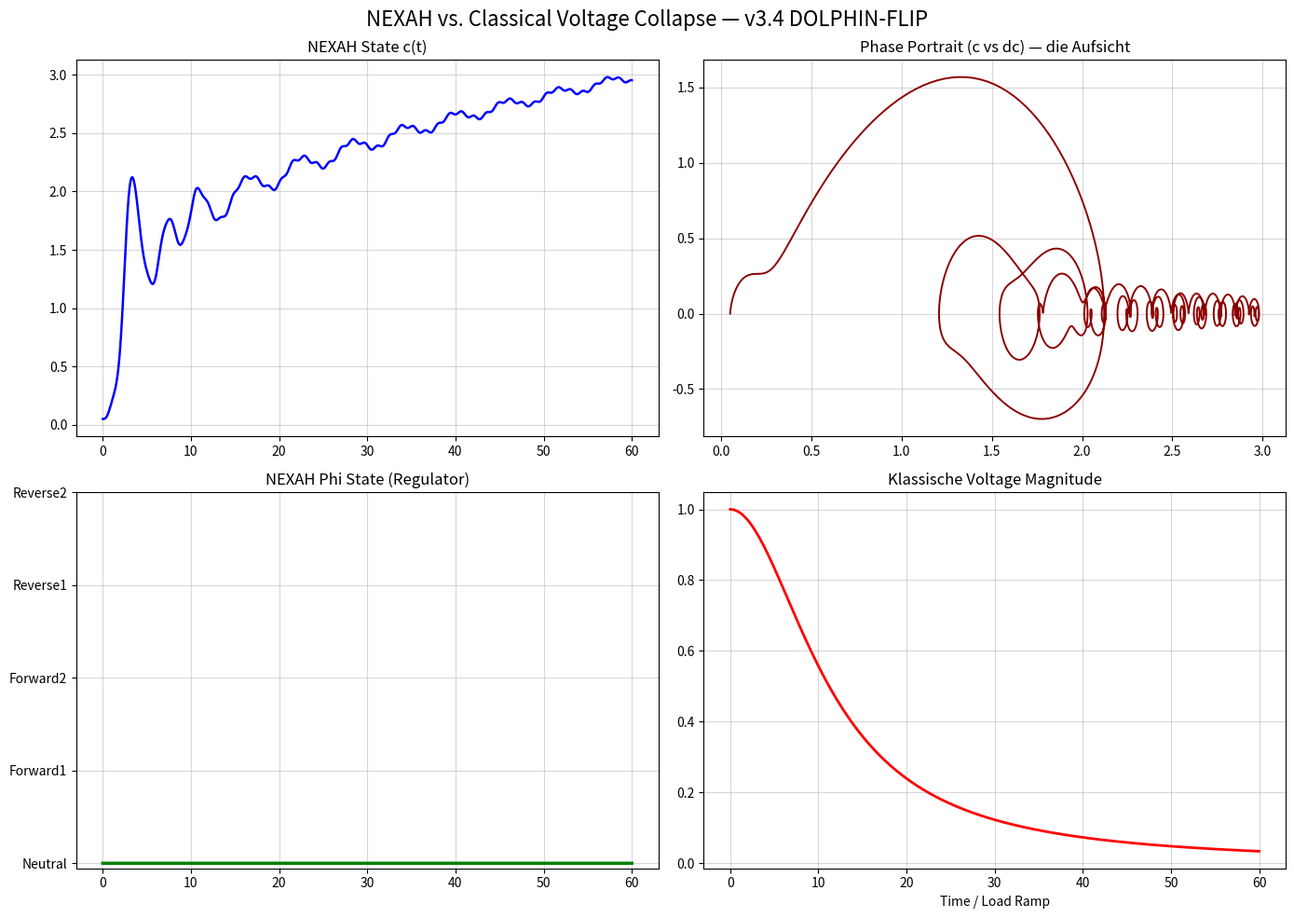

This chart was generated by the following Python code:
"""
NEXAH vs. Classical Voltage Collapse — v3.4 Dolphin-Flip Edition
Der Flip (Rotation + Counter-Rotation → one direction)
"""

import numpy as np
from scipy.integrate import solve_ivp
import matplotlib.pyplot as plt

PHI_NAMES = ["Neutral", "Forward1", "Forward2", "Reverse1", "Reverse2"]

def nexah_regime_ode(t, x, params):
    c, dc, phi_idx = x
    phi = int(phi_idx)

    field_force = -0.35 * c * (c**2 - 1.0) + 0.92 * dc
    p_drive = [0.0, 0.85, 1.48, -1.0, -1.7][phi]

    q = params.get('Q', 1.5)
    coupling = 1.0 + 1.2 * q
    kuramoto = 0.0
    for i in range(5):
        delta = (phi - i) / 5.0
        kuramoto += coupling * np.sin(2 * np.pi * delta)

    vdp_force = 0.78 * dc * (1.0 - c**2)

    # Dolphin-Flip: starker Compass + Inversion
    angle = 2 * np.pi * t / 3.6 + phi * 1.15
    compass_op = 0.68 * np.sin(angle) * np.cos(angle * 1.618)

    inversion = 1.0
    if phi >= 3:
        inversion = 0.28 + 0.72 * np.tanh((phi - 2.0) * 4.5)   # starke Flip-Inversion

    # Trigger für den Flip (dc-Schwellwert)
    drift = abs(dc)
    d_phi = 0.0
    if drift > 2.8 and phi < 4:          # Dolphin-Flip Schwelle
        d_phi = 1.2

    d_c  = dc
    d_dc = (field_force + p_drive + kuramoto + vdp_force + compass_op) * inversion

    return [d_c, d_dc, d_phi]

def ieee9_load_ramp(t):
    return 0.095 * t   # sehr stark

def ieee9_regime_ode(t, x, params):
    dx = nexah_regime_ode(t, x, params)
    p_ramp = ieee9_load_ramp(t)
    dx[1] += p_ramp * 1.45
    return dx

def classical_voltage(load_factor):
    return 1.0 / (1.0 + 0.88 * load_factor**2)

if __name__ == "__main__":
    print("🚀 NEXAH vs. Classical Voltage Collapse — v3.4 DOLPHIN-FLIP")

    params = {'Q': 1.5, 'use_vdp': True}
    x0 = [0.05, 0.0, 0]

    sol = solve_ivp(
        fun=lambda t, x: ieee9_regime_ode(t, x, params),
        t_span=(0, 60),
        y0=x0,
        method='RK45',
        rtol=1e-6,
        max_step=0.025
    )

    t = sol.t
    c = sol.y[0]
    dc = sol.y[1]
    phi_idx = np.round(sol.y[2]).astype(int).clip(0, 4)

    load_factor = ieee9_load_ramp(t)
    classical_voltage_curve = classical_voltage(load_factor)

    print(f"✅ Fertig — End Phi = {PHI_NAMES[phi_idx[-1]]}")

    fig, axs = plt.subplots(2, 2, figsize=(14, 10))
    fig.suptitle("NEXAH vs. Classical Voltage Collapse — v3.4 DOLPHIN-FLIP", fontsize=16)

    axs[0,0].plot(t, c, color='blue', linewidth=1.8)
    axs[0,0].set_title("NEXAH State c(t)")
    axs[0,0].grid(True, alpha=0.5)

    axs[0,1].plot(c, dc, color='darkred', linewidth=1.4)
    axs[0,1].set_title("Phase Portrait (c vs dc) — die Aufsicht")
    axs[0,1].grid(True, alpha=0.5)

    axs[1,0].plot(t, phi_idx, color='green', drawstyle='steps-post', linewidth=2.5)
    axs[1,0].set_title("NEXAH Phi State (Regulator)")
    axs[1,0].set_yticks(range(5))
    axs[1,0].set_yticklabels(PHI_NAMES)
    axs[1,0].grid(True, alpha=0.5)

    axs[1,1].plot(t, classical_voltage_curve, color='red', linewidth=2)
    axs[1,1].set_title("Klassische Voltage Magnitude")
    axs[1,1].set_xlabel("Time / Load Ramp")
    axs[1,1].grid(True, alpha=0.5)

    if np.any(phi_idx > 0):
        switch_idx = np.where(phi_idx > 0)[0][0]
        switch_time = t[switch_idx]
        for ax in axs.flat:
            ax.axvline(x=switch_time, color='purple', linestyle='--', alpha=0.9, linewidth=2, label=f'Dolphin-Flip bei t={switch_time:.1f}')

    plt.tight_layout()
    plt.savefig("ieee9_nexah_vs_voltage_collapse_v34.png", dpi=240, bbox_inches='tight')
    print("📸 v3.4 Dolphin-Flip gespeichert")
    plt.show()
